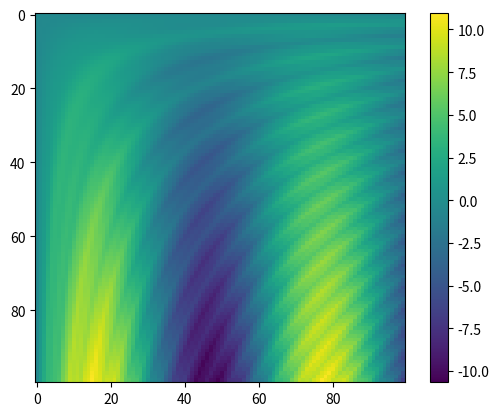

This figure's Python source:
import numpy as np 

# Правила транслирования (broadcasting)

# 1. Сравниваются размерности двух массивов. Если размерности отличаются, то форма массива с меньшей размерностью дополняется единицами с левой стороны
# 2. Если формы двух массивов не совпадают в каком-то измерении, то массив с формой, равной 1 в данном измерении, "растягивается" до соответсявия форме другого массива
# 3. Если в каком-то измерении размеры массивов различаются и ни один не равен 1, то генерируется ошибка
a = np.ones((2, 3))
b = np.arange(3)
c = np.ones((1,3))

print(a)
print(b)
#print(c)

print(a.shape)
print(b.shape)
#print(c.shape)

c=a+b
print(c)
print(c.shape)

# 1. a=(2,3) -> 2, b = (3,) -> 1 => a=(2,3), b=(1,3)

# 2

# 1 1 1
# 1 1 1

# 0 1 2
# 0 1 2

a=np.arange(3).reshape((3,1))
b=np.arange(3)
print(a)
print(b)
print(a.shape)
print(b.shape)

"""
[0]
[1]         a-(3,1) -2
[2]

0 1 2       b - (3) -1 

После первого шага
a=(3,1)     
b=(1,3)     [0 1 2]
После второго шага
  [0 0 0]         [0 1 2]
a=[1 1 1]       b=[0 1 2]
  [2 2 2]         [0 1 2]

"""
print(a+b)
print(a*b)

a=np.ones((3,2))
b=np.arange(3)
print(a)
print(b)
print(a.shape)
print(b.shape)

"""
a - (3,2)
b - (3,)
[1 1]
[1 1]
[1 1]


[0 1 2]
[0 1 2]
[0 1 2]
a - (3,2) - (3,2)
b - (1,3) - (3,3)
"""
#c=a+b    ValueError: operands could not be broadcast together with shapes (3,2) (3,)

# Центрирование массивов

a=np.array([[1, 2, 3, 4, 5, 6, 7, 8, 9],[9, 8, 7, 6, 5, 4, 3, 2, 1]])
print(a)

aMean=a.mean(0)
print(aMean)

print(a.shape)
print(aMean.shape)

aCentr = a-aMean
print(aCentr)

print(aCentr.mean(0))

a=np.array([[1, 2, 3, 4, 5, 6, 7, 8, 9],[9, 8, 7, 6, 5, 4, 3, 2, 1]])
print(a)

aMean=a.mean(1)
print(aMean)

print(a.shape)
print(aMean.shape)

# aCentr = a-aMean          ValueError: operands could not be broadcast together with shapes (2,9) (2,) 

aMean=aMean[:,np.newaxis]

print(a.shape)
print(aMean.shape)

aCentr = a-aMean
print(aCentr)

import matplotlib.pyplot as plt 

x=np.linspace(0, 10, 100)
y=np.linspace(0, 10, 100)
y=y[:, np.newaxis]

print(x.shape)
print(y.shape)

z=np.sin(x)*y+np.cos(10+y*x)**3
print(z)

plt.imshow(z)
plt.colorbar()
plt.show()

plt.savefig('1.png')

# Маскирование

x=np.arange(1,6)
a=x<3
print(a)
print(np.less(x,3))

rng = np.random.default_rng(seed=1)
x=rng.integers(10,size=(3,4))

print(x)
print(x<6)

#Сколько элементов <6

print(np.count_nonzero(x<6))
print(np.sum(x<6))

print(np.sum(x<6, axis=0))
print(np.sum(x<6, axis=1))

print(np.any(x<8))
# и так далее

print(np.sum((x>3)&(x<9), axis=0))
print(np.sum(np.bitwise_and(np.greater(x,3), np.less(x,9)),axis=0))

# Наложение маски
print(x<5)
print(x[x<5])
print((x[x<5]).shape)

# and or & |

print(bool(42),bool(0))
print(bool(42 and 0))
print(bool(42 or 0))

print(bin(42))
print(bin(59))
print(bin(42 & 59))
print(bin(42 | 59))

print(bin(42 and 59))
print(bin(42 or 59))

a=np.array([1, 0, 1, 0, 1, 0], dtype=bool)
b=np.array([1, 1, 1, 1, 1, 0], dtype=bool)
print(a & b)

# Способы доступа к эдементам массива
a=np.arange(10)
print(a)
print(a[3])
print(a[3:4])
print(a[a==3])

# векторизованная / прихотливая индексация

a=np.arange(10)
ind=[3,5,0]
print(a[ind])

a = np.arange(12).reshape((3, 4))
print(a)
row=np.array([0,1,2])
col=np.array([2,1,3])
print(a[row, col])

print(a[row[:, np.newaxis],col])